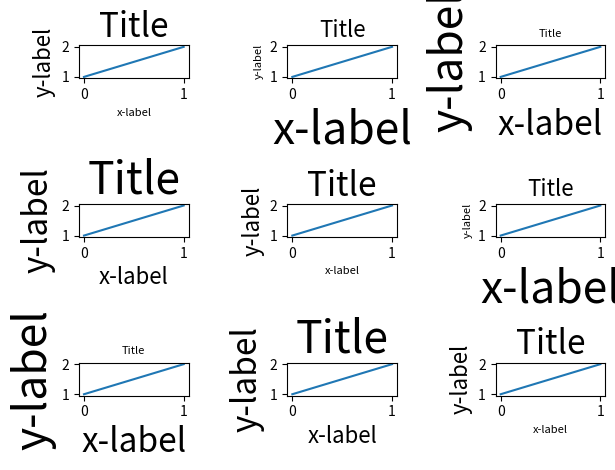

Reproduce this figure in Python.
import itertools
import matplotlib.pyplot as plt

fontsizes = itertools.cycle([8, 16, 24, 32])

def example_plot(ax):
    ax.plot([1, 2])
    ax.set_xlabel('x-label', fontsize=next(fontsizes))
    ax.set_ylabel('y-label', fontsize=next(fontsizes))
    ax.set_title('Title', fontsize=next(fontsizes))


fig, axs = plt.subplots(nrows=3, ncols=3)
for ax in axs.flat:
    example_plot(ax)
fig.tight_layout()
plt.show()
